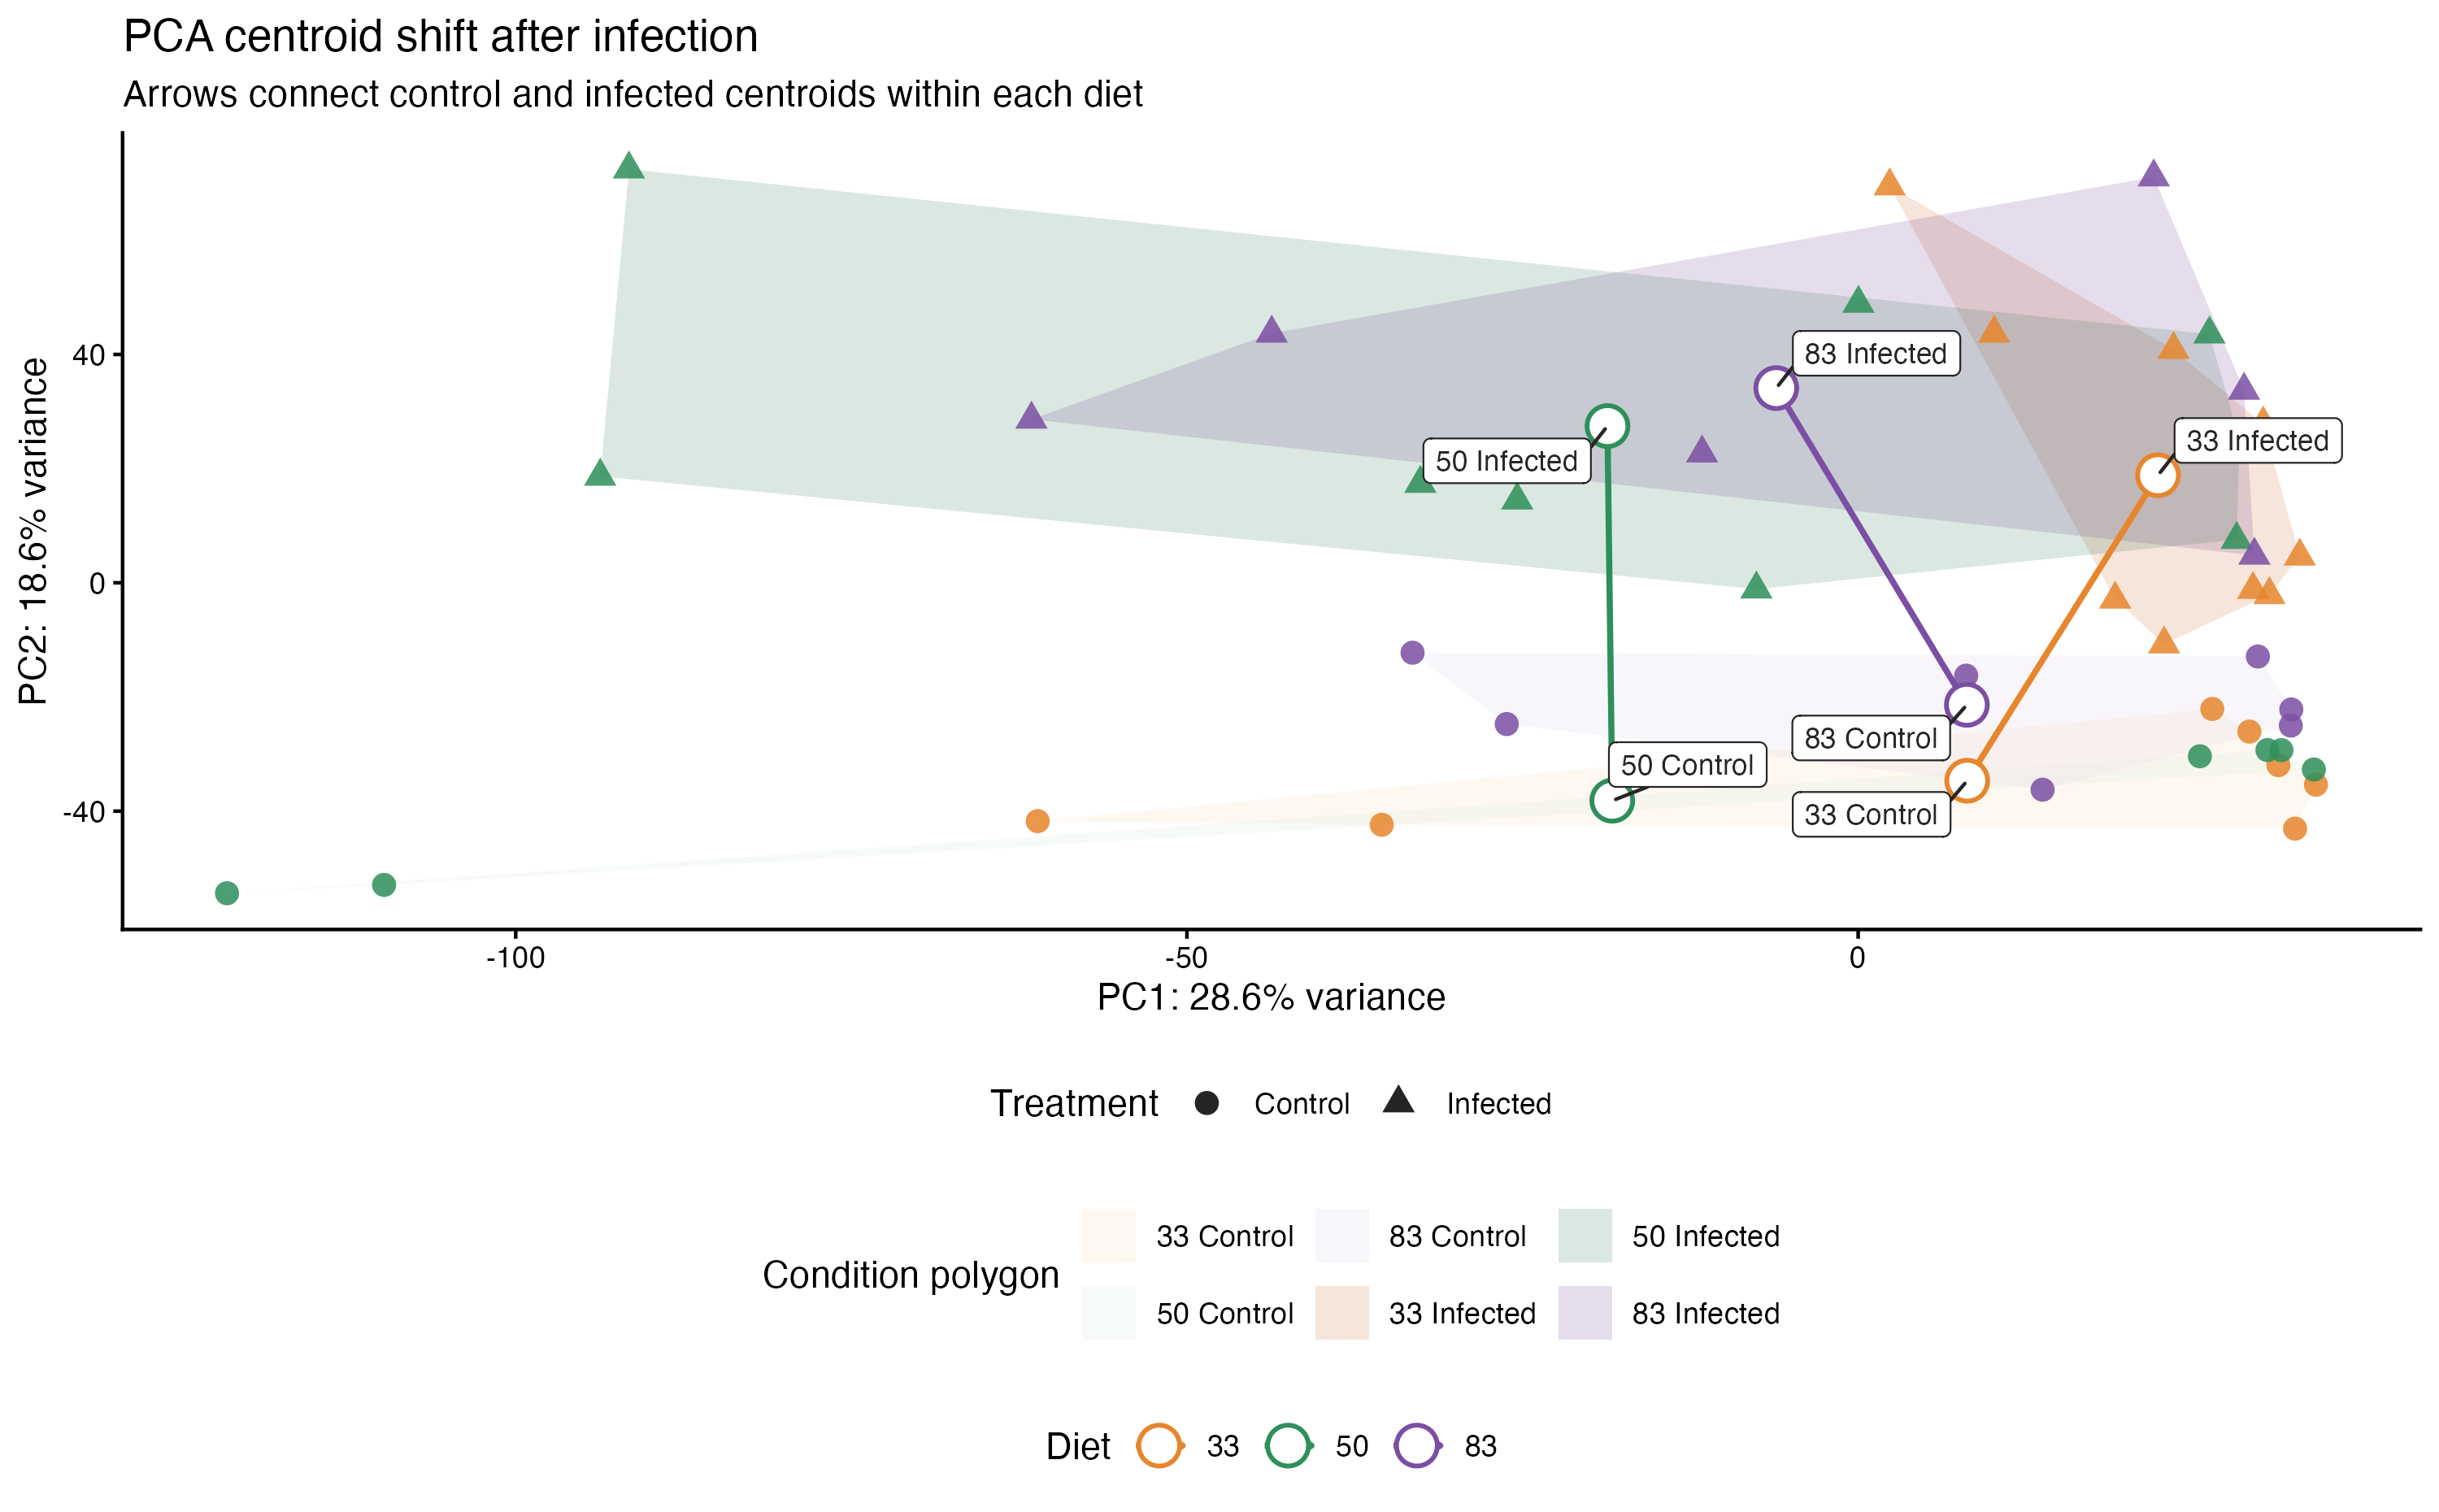

The data file committed next to this chart (first rows):
Diet, centroid_PC1_control, centroid_PC2_control, centroid_PC1_infected, centroid_PC2_infected
33, 8.124, -34.67, 22.34, 18.84
50, -18.32, -38.17, -18.68, 27.46
83, 8.097, -21.38, -6.101, 34.11
